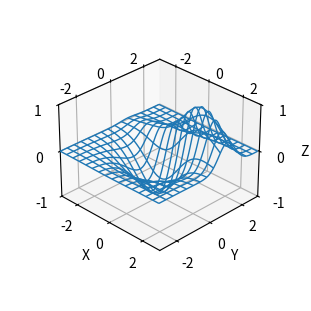

Generate this figure with matplotlib:
# 导入 matplotlib 和 numpy 包
import matplotlib.pyplot as plt
import numpy as np

X, Y = np.mgrid[-3:3:0.05, -3:3:0.05]
Z1 = np.exp(-(X**2 + Y**2) / 2) / (2 * np.pi)
Z2 = np.exp(-(((X - 1) / 1.5) ** 2 + ((Y - 1) / 0.5) ** 2) / 2) / (
    2 * np.pi * 0.5 * 1.5
)
Z = 6 * (Z2 - Z1)

# 创建三维坐标系对象
fig, ax = plt.subplots(
    figsize=(3.2, 3), subplot_kw={"projection": "3d"}, constrained_layout=True
)

# 绘制三维线框
ax.plot_wireframe(
    X,
    Y,
    Z,
    rstride=8,
    cstride=8,
    color="C0",
    lw=1,
)

# 开启双侧坐标轴
ax.xaxis.set_ticks_position("both")
ax.yaxis.set_ticks_position("both")
ax.zaxis.set_ticks_position("both")

# 设置坐标轴范围
ax.set_xlim(-3, 3)
ax.set_ylim(-3, 3)
ax.set_zlim(-1, 1)

# 设置刻度线的标签
ax.set_xticks([-2, 0, 2])
ax.set_yticks([-2, 0, 2])
ax.set_zticks([-1, 0, 1])

# 设置坐标轴标签
ax.set_xlabel("X")
ax.set_ylabel("Y")
ax.set_zlabel("Z")

# 调整视角，例如设置仰角为30度，方位角为-45度
ax.view_init(elev=30, azim=-45)

# 缩放坐标系以避免裁剪
ax.set_box_aspect(aspect=None, zoom=0.75)

# 保存图片
# plt.savefig('./三维线框图.png', dpi=300, bbox_inches='tight')

# 显示图像
plt.show()